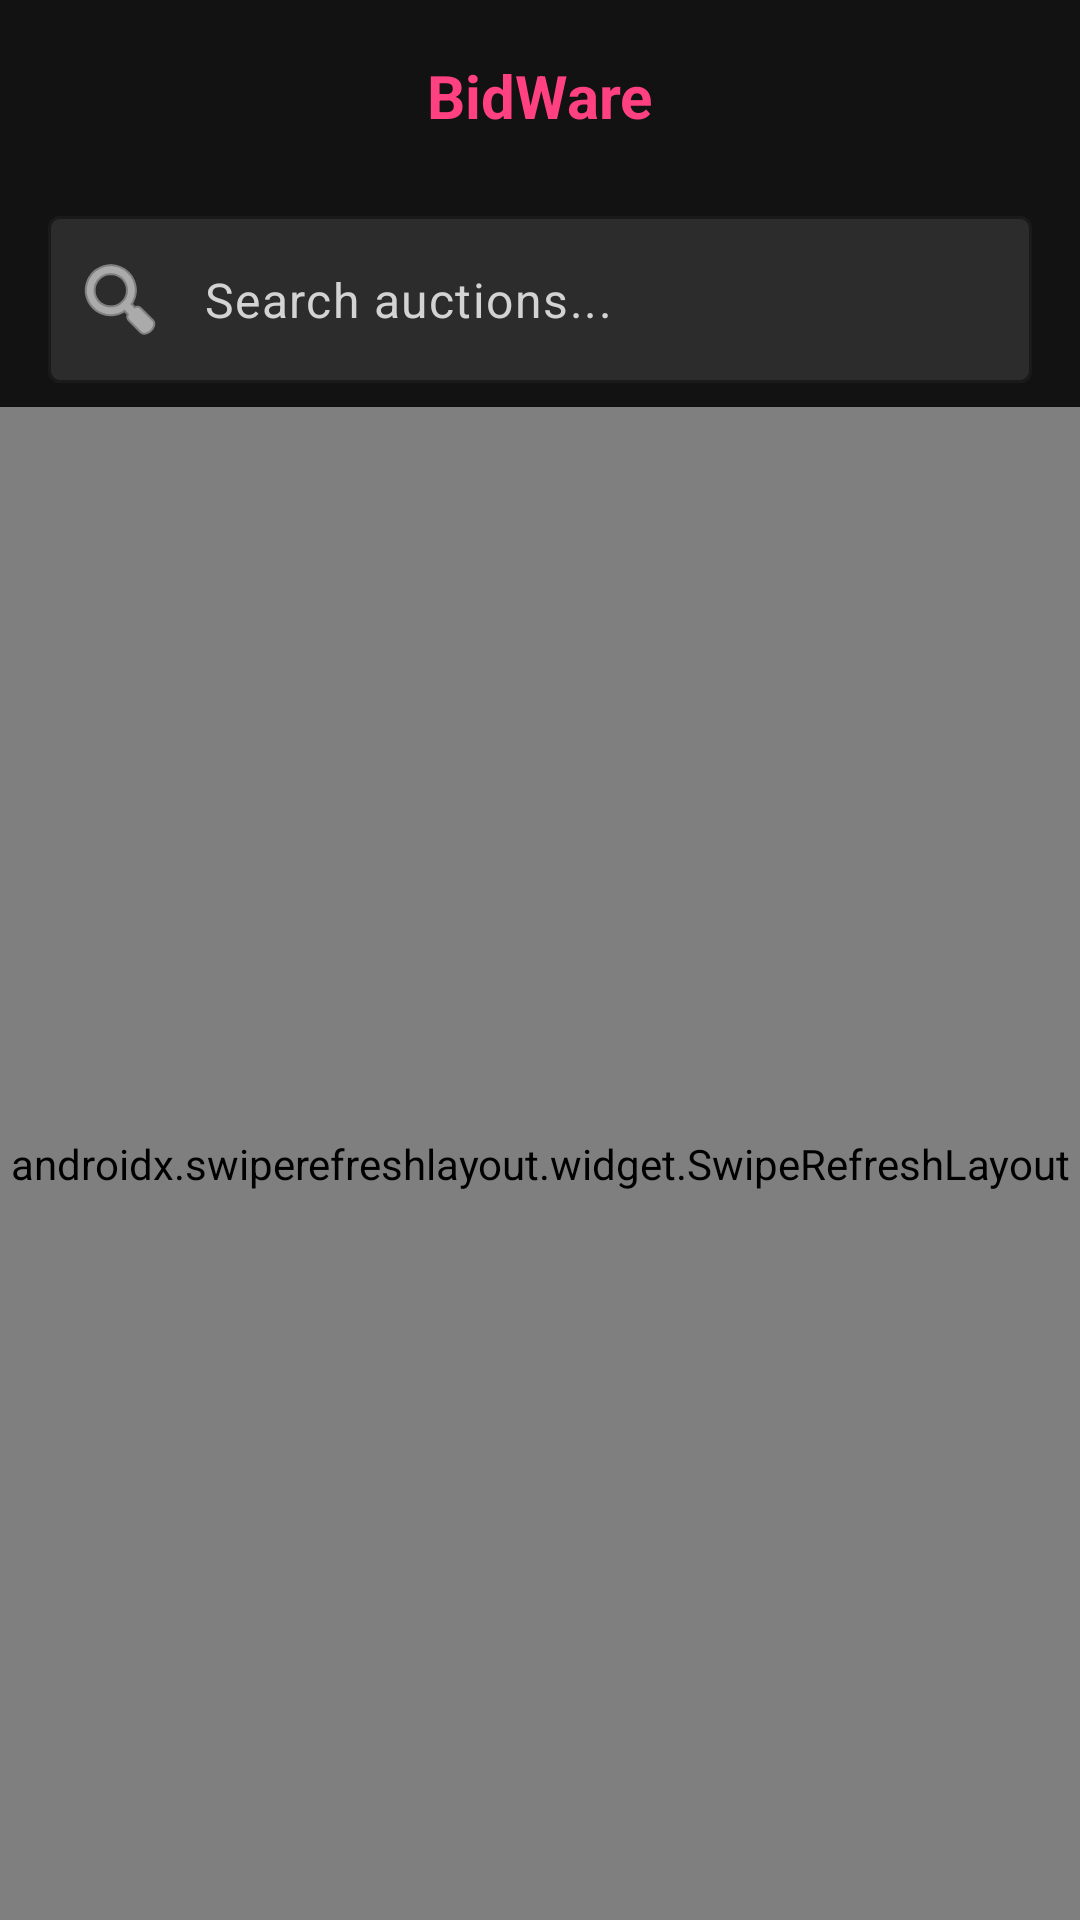

Here is an Android app screen rendered from its layout file. Give the layout XML and the strings, colors and styles it references.
<!-- AndroidManifest.xml: application theme Theme.Bidware -->
<!-- res/layout/fragment_home.xml -->
<?xml version="1.0" encoding="utf-8"?>
<androidx.constraintlayout.widget.ConstraintLayout
    xmlns:android="http://schemas.android.com/apk/res/android"
    xmlns:app="http://schemas.android.com/apk/res-auto"
    android:layout_width="match_parent"
    android:layout_height="match_parent"
    android:background="@color/background_color">

    <androidx.appcompat.widget.Toolbar
        android:id="@+id/toolbar"
        android:layout_width="match_parent"
        android:layout_height="?attr/actionBarSize"
        android:background="@color/background_color"
        app:layout_constraintTop_toTopOf="parent">

        <ImageButton
            android:id="@+id/btnMenu"
            android:layout_width="48dp"
            android:layout_height="48dp"
            android:src="@drawable/ic_menu"
            android:background="?attr/selectableItemBackgroundBorderless"
            android:contentDescription="Menu"
            android:layout_gravity="start"
            android:padding="12dp"
            app:tint="@color/white"/>

        <TextView
            android:layout_width="wrap_content"
            android:layout_height="wrap_content"
            android:text="BidWare"
            android:textSize="20sp"
            android:textStyle="bold"
            android:textColor="@color/accent_color"
            android:layout_gravity="center"/>

    </androidx.appcompat.widget.Toolbar>

    <com.google.android.material.textfield.TextInputLayout
        android:id="@+id/searchLayout"
        android:layout_width="match_parent"
        android:layout_height="wrap_content"
        android:layout_marginHorizontal="16dp"
        android:layout_marginTop="8dp"
        app:layout_constraintTop_toBottomOf="@id/toolbar"
        app:startIconDrawable="@android:drawable/ic_menu_search"
        app:startIconTint="@color/white"
        app:endIconMode="clear_text"
        app:endIconTint="@color/white"
        app:hintAnimationEnabled="false"
        app:boxBackgroundColor="@color/dark_gray"
        app:boxStrokeColor="@color/accent_color"
        app:hintEnabled="false">

        <com.google.android.material.textfield.TextInputEditText
            android:id="@+id/searchEditText"
            android:layout_width="match_parent"
            android:layout_height="wrap_content"
            android:hint="Search auctions..."
            android:textColor="@color/white"
            android:textColorHint="@color/light_gray"/>
    </com.google.android.material.textfield.TextInputLayout>

    <androidx.swiperefreshlayout.widget.SwipeRefreshLayout
        android:id="@+id/swipeRefreshLayout"
        android:layout_width="0dp"
        android:layout_height="0dp"
        android:layout_marginTop="8dp"
        app:layout_constraintBottom_toBottomOf="parent"
        app:layout_constraintEnd_toEndOf="parent"
        app:layout_constraintStart_toStartOf="parent"
        app:layout_constraintTop_toBottomOf="@id/searchLayout">

        <androidx.recyclerview.widget.RecyclerView
            android:id="@+id/salesRecyclerView"
            android:layout_width="match_parent"
            android:layout_height="match_parent"
            android:clipToPadding="false"
            android:paddingTop="8dp"
            android:paddingBottom="80dp"/>
    </androidx.swiperefreshlayout.widget.SwipeRefreshLayout>

    <LinearLayout
        android:id="@+id/emptyView"
        android:layout_width="0dp"
        android:layout_height="wrap_content"
        android:orientation="vertical"
        android:gravity="center"
        android:visibility="gone"
        app:layout_constraintBottom_toBottomOf="parent"
        app:layout_constraintEnd_toEndOf="parent"
        app:layout_constraintStart_toStartOf="parent"
        app:layout_constraintTop_toTopOf="parent">

        <ImageView
            android:layout_width="120dp"
            android:layout_height="120dp"
            android:src="@drawable/ic_auction"
            android:alpha="0.5"
            app:tint="@color/light_gray"/>

        <TextView
            android:layout_width="wrap_content"
            android:layout_height="wrap_content"
            android:text="No active auctions found"
            android:textSize="18sp"
            android:textColor="@color/light_gray"
            android:layout_marginTop="16dp"/>

        <TextView
            android:layout_width="wrap_content"
            android:layout_height="wrap_content"
            android:text="Check back later for new auctions"
            android:textSize="14sp"
            android:textColor="@color/light_gray"
            android:layout_marginTop="8dp"/>
    </LinearLayout>

    <ProgressBar
        android:id="@+id/progressBar"
        android:layout_width="wrap_content"
        android:layout_height="wrap_content"
        android:indeterminate="true"
        android:visibility="gone"
        app:layout_constraintBottom_toBottomOf="parent"
        app:layout_constraintEnd_toEndOf="parent"
        app:layout_constraintStart_toStartOf="parent"
        app:layout_constraintTop_toTopOf="parent"/>

</androidx.constraintlayout.widget.ConstraintLayout>
<!-- resources referenced by this layout -->
<resources>
  <color name="accent_color">#FF4081</color>
  <color name="background_color">#121212</color>
  <color name="dark_gray">#2C2C2C</color>
  <color name="light_gray">#D3D3D3</color>
  <color name="white">#FFFFFFFF</color>
  <!-- drawable ic_auction (drawable) -->
  <?xml version="1.0" encoding="utf-8"?>
  <vector xmlns:android="http://schemas.android.com/apk/res/android"
      android:width="24dp"
      android:height="24dp"
      android:viewportWidth="24.0"
      android:viewportHeight="24.0">
      <path
          android:fillColor="#FFFFFF"
          android:pathData="M13,2.05V5.08C16.39,5.57 19,8.47 19,12C19,15.87 15.87,19 12,19C8.47,19 5.57,16.39 5.08,13H2.05C2.55,17.95 6.81,22 12,22C17.51,22 22,17.51 22,12C22,6.81 17.95,2.55 13,2.05M7.82,6.82L6.88,5.52C5.37,6.67 4.24,8.29 3.74,10.14L5.34,10.87C5.74,9.42 6.65,8.14 7.82,7.28M6.87,13.16L5.37,13.91C5.89,15.67 6.96,17.18 8.4,18.22L9.33,16.95C8.21,16.11 7.37,14.9 6.97,13.5M18.7,10.14C18.21,8.29 17.08,6.67 15.57,5.52L14.63,6.9C15.91,7.72 16.85,9.08 17.15,10.61L18.3,10.14Z"/>
  </vector>
  <style name="Theme.Bidware" parent="Base.Theme.Bidware" />
  <style name="Base.Theme.Bidware" parent="Theme.Material3.DayNight.NoActionBar">
          
          
      </style>
</resources>
